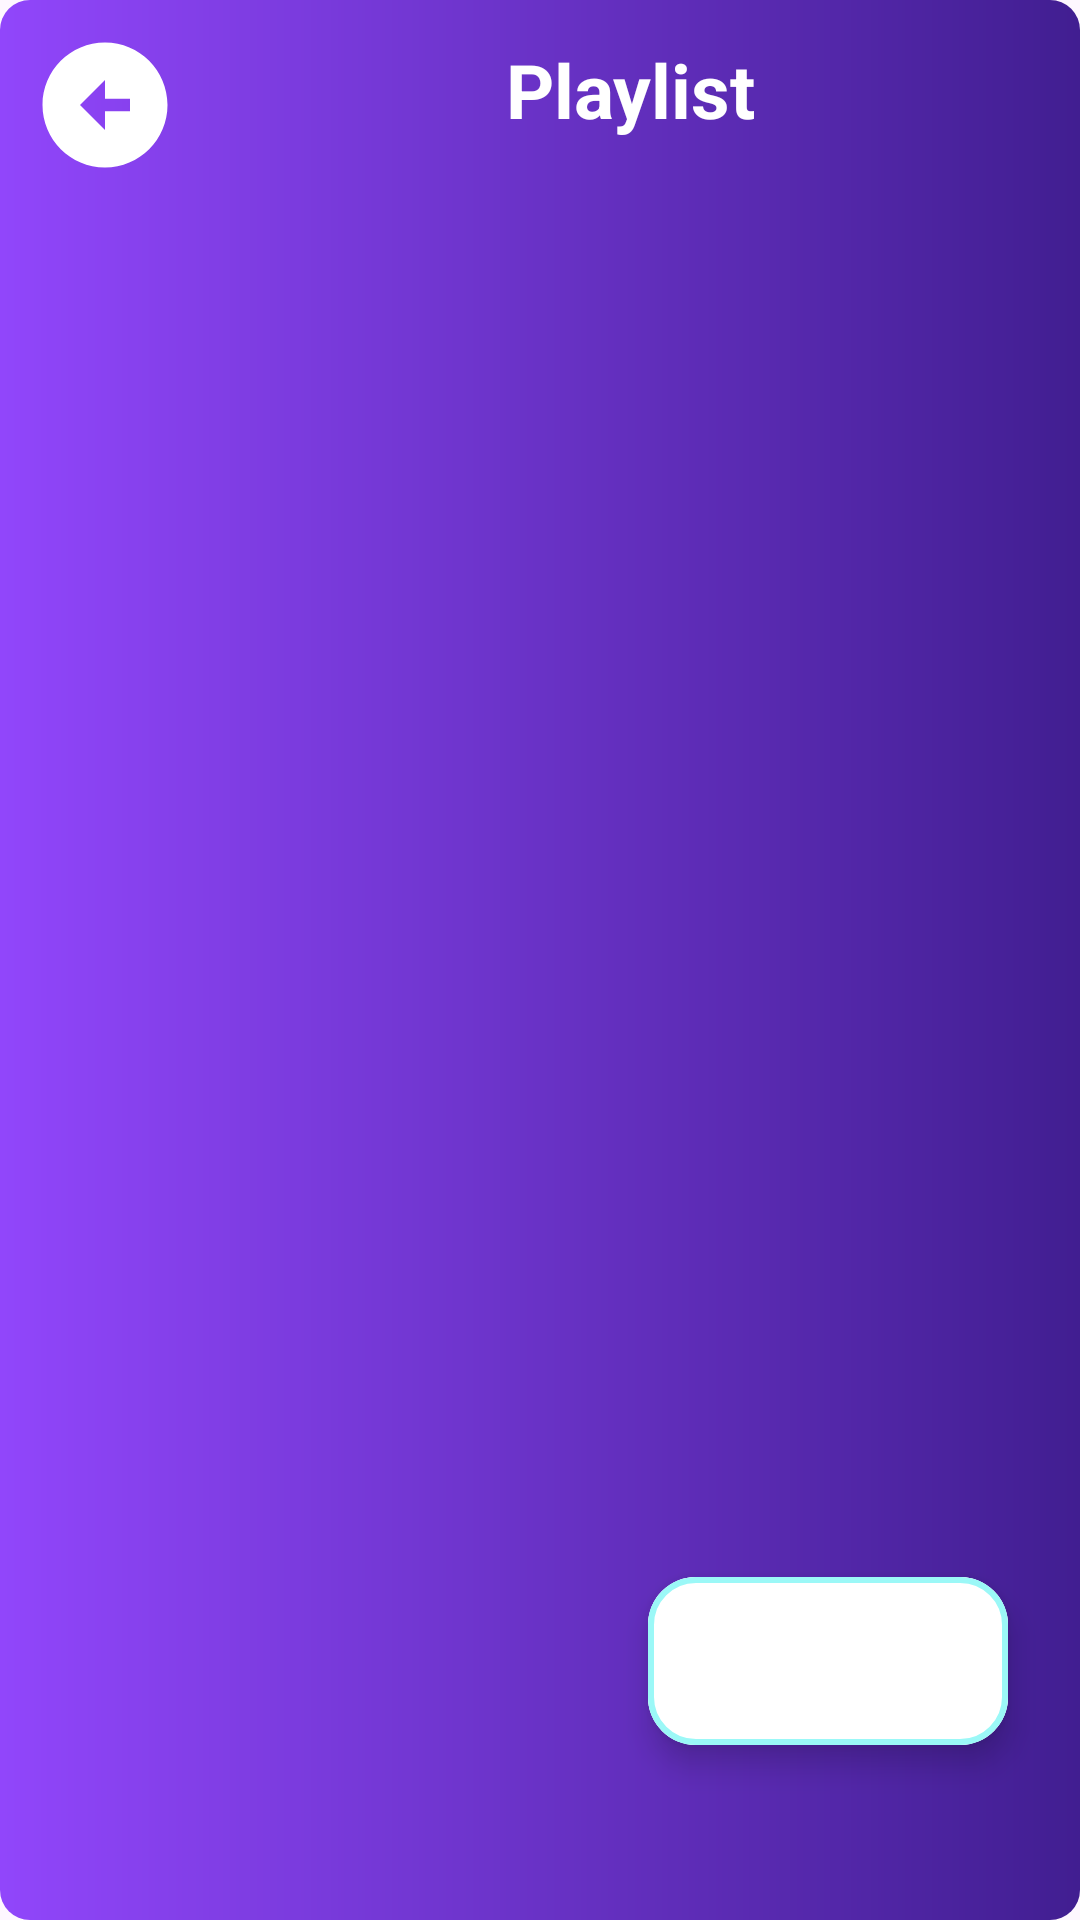

Here is an Android app screen rendered from its layout file. Give the layout XML and the strings, colors and styles it references.
<!-- AndroidManifest.xml: application theme Theme.MeditationApp -->
<!-- res/layout/activity_playlist.xml -->
<?xml version="1.0" encoding="utf-8"?>
<androidx.constraintlayout.widget.ConstraintLayout xmlns:android="http://schemas.android.com/apk/res/android"
    xmlns:app="http://schemas.android.com/apk/res-auto"
    xmlns:tools="http://schemas.android.com/tools"
    android:layout_width="match_parent"
    android:layout_height="match_parent"
    tools:context=".Playlist"
    android:background="@drawable/button_background">

    <ImageView
        android:id="@+id/circles_favourite"
        android:layout_width="wrap_content"
        android:layout_height="match_parent"
        android:scaleType="centerCrop"
        android:src="@drawable/circles"
        app:layout_constraintEnd_toEndOf="parent"
        app:layout_constraintStart_toStartOf="parent"
        app:layout_constraintTop_toTopOf="parent" />

    <LinearLayout
        android:id="@+id/linearLayout"
        android:layout_width="match_parent"
        android:layout_height="wrap_content"
        android:orientation="horizontal"
        app:layout_constraintEnd_toEndOf="parent"
        app:layout_constraintStart_toStartOf="parent"
        app:layout_constraintTop_toTopOf="parent">

        <ImageView
            android:id="@+id/back_image_playlist"
            android:layout_width="50dp"
            android:layout_height="50dp"
            android:layout_marginStart="10dp"
            android:layout_marginTop="10dp"
            android:src="@drawable/arrow_left_circle_"
            app:layout_constraintStart_toStartOf="parent"
            app:layout_constraintTop_toTopOf="parent" />

        <TextView
            android:layout_width="match_parent"
            android:layout_height="match_parent"
            android:text="Playlist"
            android:gravity="center"
            android:textSize="25sp"
            android:textStyle="bold"
            android:textColor="@color/white" />

    </LinearLayout>

    <androidx.recyclerview.widget.RecyclerView
        android:id="@+id/playlistRV"
        android:layout_width="match_parent"
        android:layout_height="wrap_content"
        app:layout_constraintStart_toStartOf="parent"
        app:layout_constraintEnd_toEndOf="parent"
        app:layout_constraintTop_toBottomOf="@+id/linearLayout"
        android:scrollbarThumbVertical="@drawable/scrollbar_icon"
        android:scrollbars="vertical"
        android:paddingBottom="40dp"
        android:layout_marginTop="10dp"/>

    <com.google.android.material.floatingactionbutton.ExtendedFloatingActionButton
        android:id="@+id/addPlaylistBtn"
        android:layout_width="wrap_content"
        android:layout_height="wrap_content"
        android:backgroundTint="@color/white"
        app:icon="@drawable/add_circle"
        app:iconSize="35dp"
        app:iconTint="@color/purple_500"
        app:layout_constraintBottom_toBottomOf="parent"
        app:layout_constraintEnd_toEndOf="parent"
        app:layout_constraintVertical_bias="0.9"
        app:layout_constraintHorizontal_bias="0.9"
        app:layout_constraintStart_toStartOf="parent"
        app:layout_constraintTop_toTopOf="parent"
        app:strokeColor="@color/teal_700"
        app:strokeWidth="2dp" />

</androidx.constraintlayout.widget.ConstraintLayout>
<!-- resources referenced by this layout -->
<resources>
  <color name="purple_500">#9146FB</color>
  <color name="teal_700">#9BF8F7</color>
  <color name="white">#FFFFFFFF</color>
  <!-- drawable arrow_left_circle_ (drawable) -->
  <vector android:height="24dp" android:tint="@color/white"
      android:viewportHeight="24" android:viewportWidth="24"
      android:width="24dp" xmlns:android="http://schemas.android.com/apk/res/android">
      <path android:fillColor="@android:color/white" android:pathData="M2,12c0,5.52 4.48,10 10,10s10,-4.48 10,-10c0,-5.52 -4.48,-10 -10,-10C6.48,2 2,6.48 2,12zM12,11l4,0v2l-4,0l0,3l-4,-4l4,-4L12,11z"/>
  </vector>
  <!-- drawable button_background (drawable) -->
  <?xml version="1.0" encoding="utf-8"?>
  <shape xmlns:android="http://schemas.android.com/apk/res/android"
      android:shape="rectangle">
      <corners
          android:radius="10dp"/>
  
      <gradient android:startColor="@color/purple_500"
          android:endColor="@color/purple_700"/>
  
  
  
  </shape>
  <!-- drawable scrollbar_icon: jpeg bitmap (drawable, 23108 bytes) -->
  <style name="Theme.MeditationApp" parent="Base.Theme.MeditationApp" />
  <color name="purple_700">#411E91</color>
  <style name="Base.Theme.MeditationApp" parent="Theme.Material3.DayNight.NoActionBar">
          
          
          <item name="android:statusBarColor" tools:targetApi="l">@color/purple_700</item>
      </style>
</resources>
